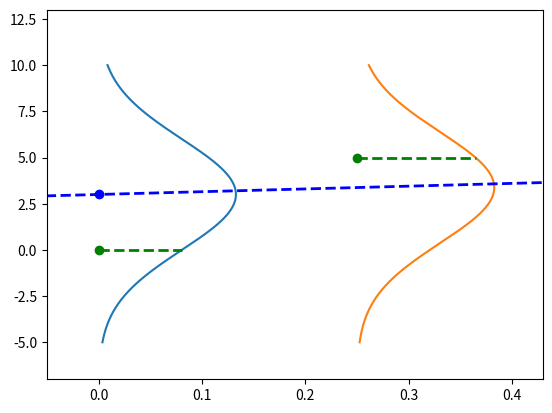

Here is the Python script that generated this plot:
import matplotlib.pyplot as plt
import numpy as np

# set limits to -10 and 10 for y and 0 and 0.4 for x
plt.ylim([-7, 13])
plt.xlim([-0.05, 0.43])

x = np.arange(-5, 10, 0.001)
y = np.arange(-5, 10, 0.001)
point = (0, 0)
point2 = (0.25, 5)
parameters = [1.5, 3]


def f(x, parameters):
    return parameters[0] * x + parameters[1]


mean = f(point[0], parameters)
mean2 = f(point2[0], parameters)


likelihood = 1 / (3 * np.sqrt(2 * np.pi)) * np.exp(-((point[1] - mean) ** 2) / (2 * 3**2))
prediction_gaussian = 1 / (3 * np.sqrt(2 * np.pi)) * np.exp(-((y - mean) ** 2) / (2 * 3**2))

likelihood2 = 1 / (3 * np.sqrt(2 * np.pi)) * np.exp(-((point2[1] - mean2) ** 2) / (2 * 3**2)) + point2[0]

prediction_gaussian2 = 1 / (3 * np.sqrt(2 * np.pi)) * np.exp(-((y - mean2) ** 2) / (2 * 3**2))

plt.plot(prediction_gaussian, x)
plt.plot(prediction_gaussian2 + point2[0], x)
plt.scatter(point[0], point[1], color="green")
plt.scatter(point[0], mean, color="blue")
# plot horizontal line that goes from green point to red likelihood point
plt.plot([point[0], likelihood], [point[1], point[1]], "g--", linewidth=2)
plt.plot([point2[0], likelihood2], [point2[1], point2[1]], "g--", linewidth=2)

# plot regression line
plt.plot(x, f(x, parameters), "b--", linewidth=2)

# plot horintolal with hline
# plot point2 in green
plt.scatter(point2[0], point2[1], color="green")


plt.show()
